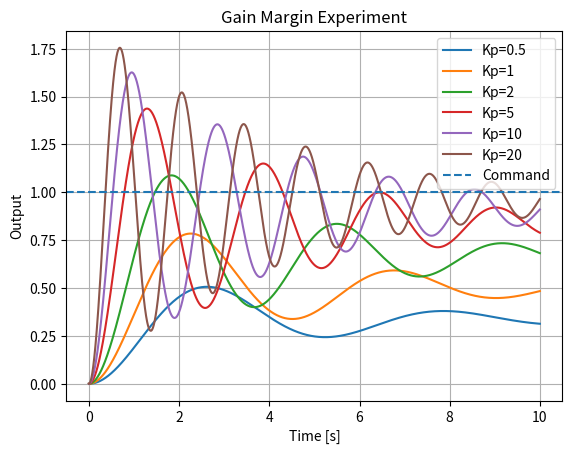

Recreate this plot in Python.
"""
Gain Margin Experiment
Learn: excessive gain, oscillation, instability.
"""
import numpy as np
import matplotlib.pyplot as plt

def simulate(kp, dt=0.001, t_end=10):
    t = np.arange(0, t_end, dt)
    x, v, r = 0.0, 0.0, 1.0
    xs = []
    for _ in t:
        u = kp*(r - x)
        a = u - 0.5*v - x
        v += a*dt
        x += v*dt
        xs.append(x)
    return t, np.array(xs)

def main():
    plt.figure()
    for kp in [0.5, 1, 2, 5, 10, 20]:
        t, y = simulate(kp)
        plt.plot(t, y, label=f"Kp={kp}")
    plt.axhline(1, linestyle="--", label="Command")
    plt.title("Gain Margin Experiment")
    plt.xlabel("Time [s]")
    plt.ylabel("Output")
    plt.grid(True)
    plt.legend()
    plt.show()

if __name__ == "__main__":
    main()
